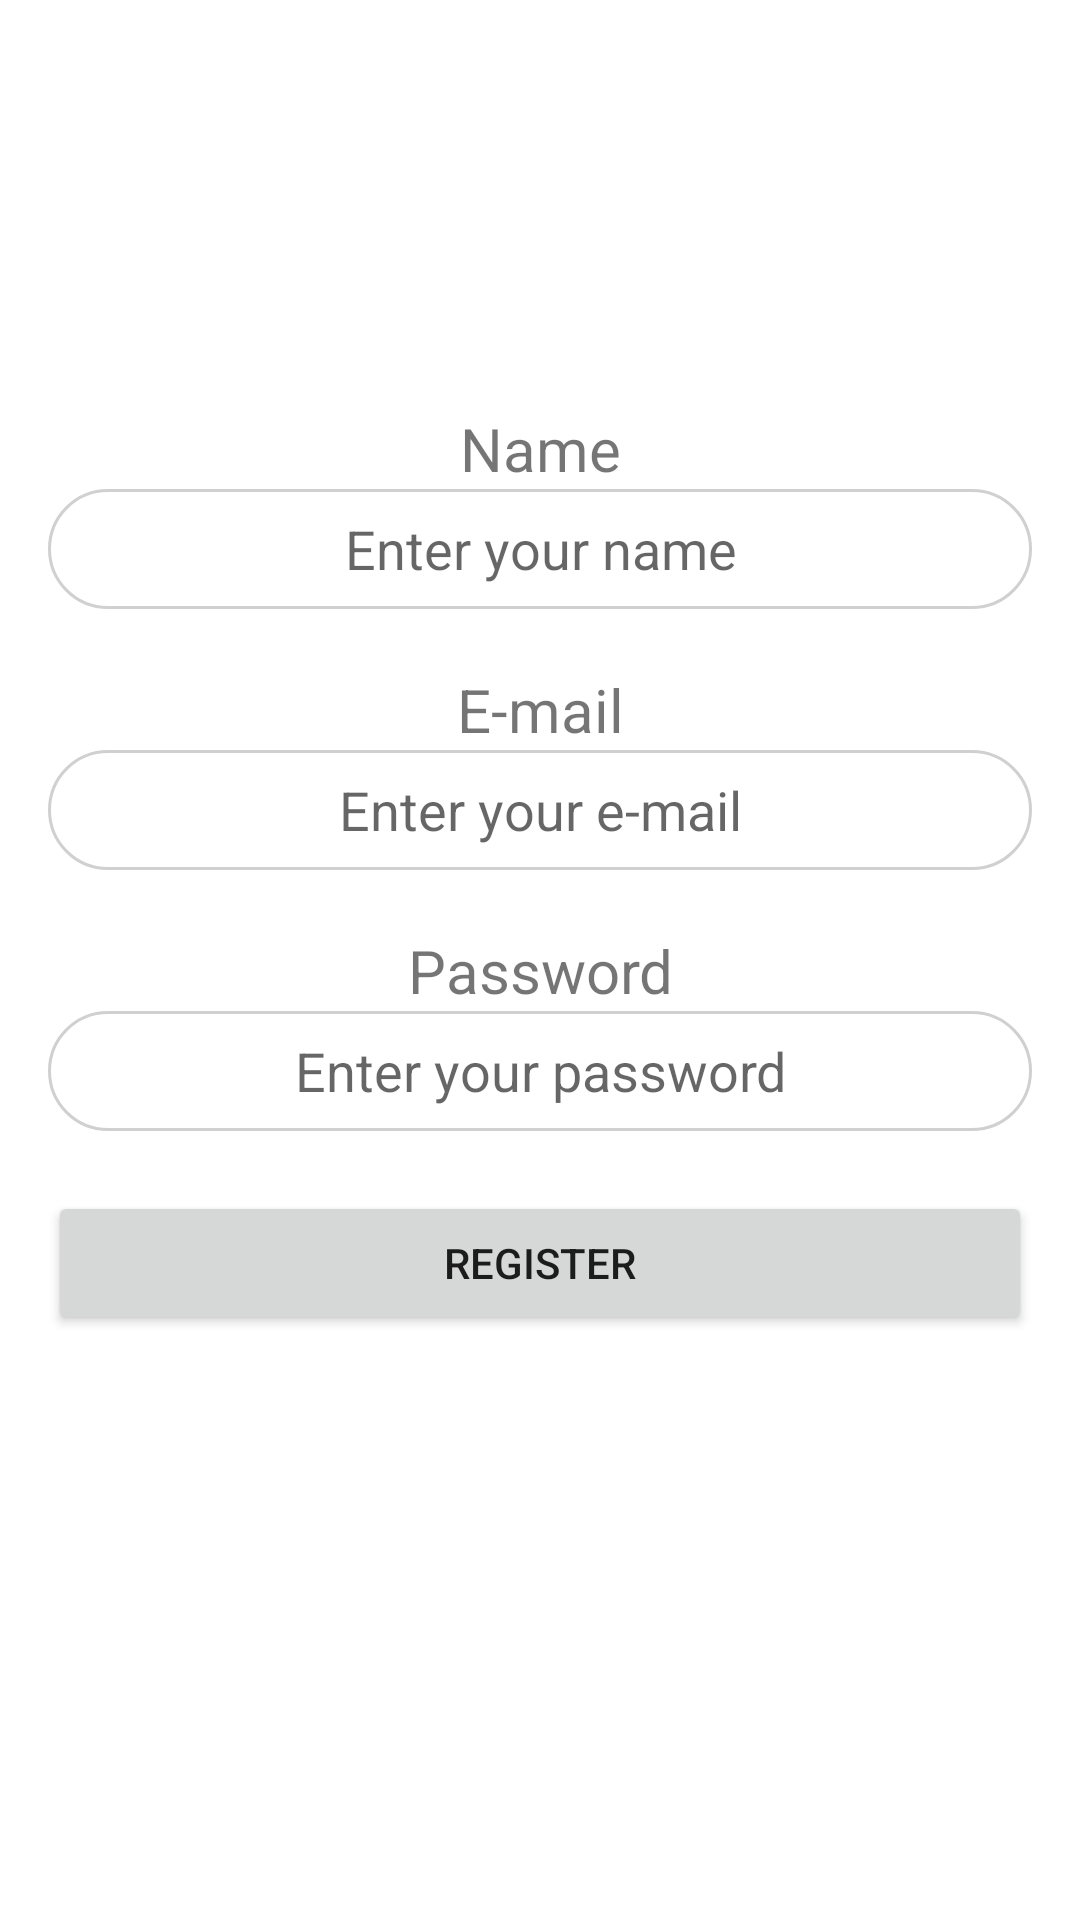

Produce the Android XML layout that renders to this screen, including the resource entries it uses.
<!-- AndroidManifest.xml: application theme Theme.MotivateMeApp -->
<!-- res/layout/activity_register.xml -->
<?xml version="1.0" encoding="utf-8"?>
<LinearLayout android:layout_width="match_parent"
    android:layout_height="match_parent"
    xmlns:tools="http://schemas.android.com/tools"
    android:orientation="vertical"
    android:padding="16dp"
    android:layout_marginTop="120dp"
    tools:context=".ui.register.RegisterActivity"
    xmlns:android="http://schemas.android.com/apk/res/android">

    <ProgressBar
        android:id="@+id/progressBar"
        style="?android:attr/progressBarStyle"
        android:layout_width="match_parent"
        android:layout_height="wrap_content"
        android:visibility="invisible" />

    <ImageView
        android:layout_width="match_parent"
        android:layout_height="wrap_content"
        android:src="@drawable/mylogo"
        android:scaleType="centerInside"
        android:layout_marginBottom="40dp"

        android:padding="16dp"
        android:contentDescription="App Logo"/>

    <TextView
        android:layout_width="match_parent"
        android:layout_height="wrap_content"
        android:textSize="20sp"
        android:gravity="center"
        android:text="Name"/>

    <EditText
        android:id="@+id/nameEditText"
        android:layout_width="match_parent"
        android:layout_height="40dp"
        android:gravity="center"
        android:background="@drawable/round_corners"
          android:layout_marginBottom="20dp"
        android:hint="Enter your name"/>

    <TextView
        android:layout_width="match_parent"
        android:layout_height="wrap_content"
        android:gravity="center"

        android:textSize="20sp"

        android:text="E-mail"/>

    <EditText
        android:id="@+id/emailEditText"
        android:layout_width="match_parent"
        android:layout_height="40dp"
        android:gravity="center"
        android:layout_marginBottom="20dp"
android:background="@drawable/round_corners"
        android:hint="Enter your e-mail"/>

    <TextView
        android:layout_width="match_parent"
        android:layout_height="wrap_content"
        android:gravity="center"
        android:textSize="20sp"

        android:text="Password"/>

    <EditText
        android:id="@+id/passwordEditText"
        android:layout_width="match_parent"
        android:gravity="center"
        android:layout_marginBottom="20dp"
android:background="@drawable/round_corners"
        android:layout_height="40dp"
        android:hint="Enter your password"
        android:inputType="textPassword"/>

    <Button
        android:id="@+id/registerButton"
        android:layout_width="match_parent"
        android:layout_height="wrap_content"
        android:text="Register"/>

</LinearLayout>
<!-- resources referenced by this layout -->
<resources>
  <!-- drawable round_corners (drawable) -->
  <?xml version="1.0" encoding="utf-8"?>
  <shape xmlns:android="http://schemas.android.com/apk/res/android"
      android:shape="rectangle">
      <corners android:radius="20dp" />
      <solid android:color="#ffffff" />
      <stroke android:width="1dp" android:color="#d0d0d0" />
  </shape>
  <style name="Theme.MotivateMeApp" parent="Theme.MaterialComponents.DayNight.NoActionBar">
          
          <item name="colorPrimary">@color/purple_500</item>
          <item name="colorPrimaryVariant">#DDC896</item>
          <item name="colorOnPrimary">@color/white</item>
          
          <item name="colorSecondary">@color/teal_200</item>
          <item name="colorSecondaryVariant">@color/teal_700</item>
          <item name="colorOnSecondary">@color/black</item>
          
          <item name="android:statusBarColor">?attr/colorPrimaryVariant</item>
          
      </style>
  <!-- not gathered from this repository: default colours our renderer supplied (Android Studio template values) -->
  <color name="purple_500">#FF6200EE</color>
  <color name="teal_200">#FF03DAC5</color>
  <color name="teal_700">#FF018786</color>
  <color name="black">#FF000000</color>
  <color name="white">#FFFFFFFF</color>
</resources>
